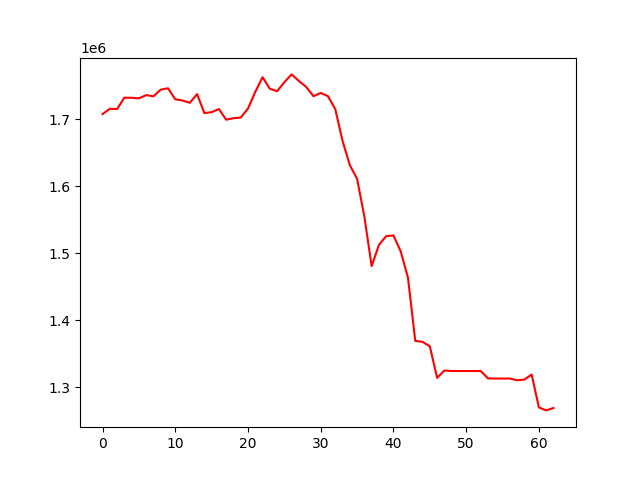

The table this chart was drawn from, first rows:
, 0
0, 1707285
1, 1715215
2, 1714880
3, 1731779
4, 1731658
5, 1730799
6, 1735617
7, 1733808
8, 1743792
9, 1745838
10, 1729412
11, 1727596
12, 1724149
13, 1737188
14, 1708817
15, 1710209
16, 1714874
17, 1698995
18, 1701168
19, 1702136
20, 1715545
21, 1740429
22, 1762303
23, 1745151
24, 1741455
25, 1754860
26, 1766520
27, 1756693
28, 1747841
29, 1733998
30, 1738894
31, 1733937
32, 1714754
33, 1667312
34, 1631255
35, 1610731
36, 1554582
37, 1480598
38, 1512129
39, 1525289
40, 1526330
41, 1502466
42, 1463105
43, 1369029
44, 1367660
45, 1361006
46, 1313983
47, 1324873
48, 1324152
49, 1324152
50, 1324152
51, 1324152
52, 1324152
53, 1313129
54, 1312920
55, 1312920
56, 1312920
57, 1310376
58, 1311316
59, 1318883
... 3 more rows
